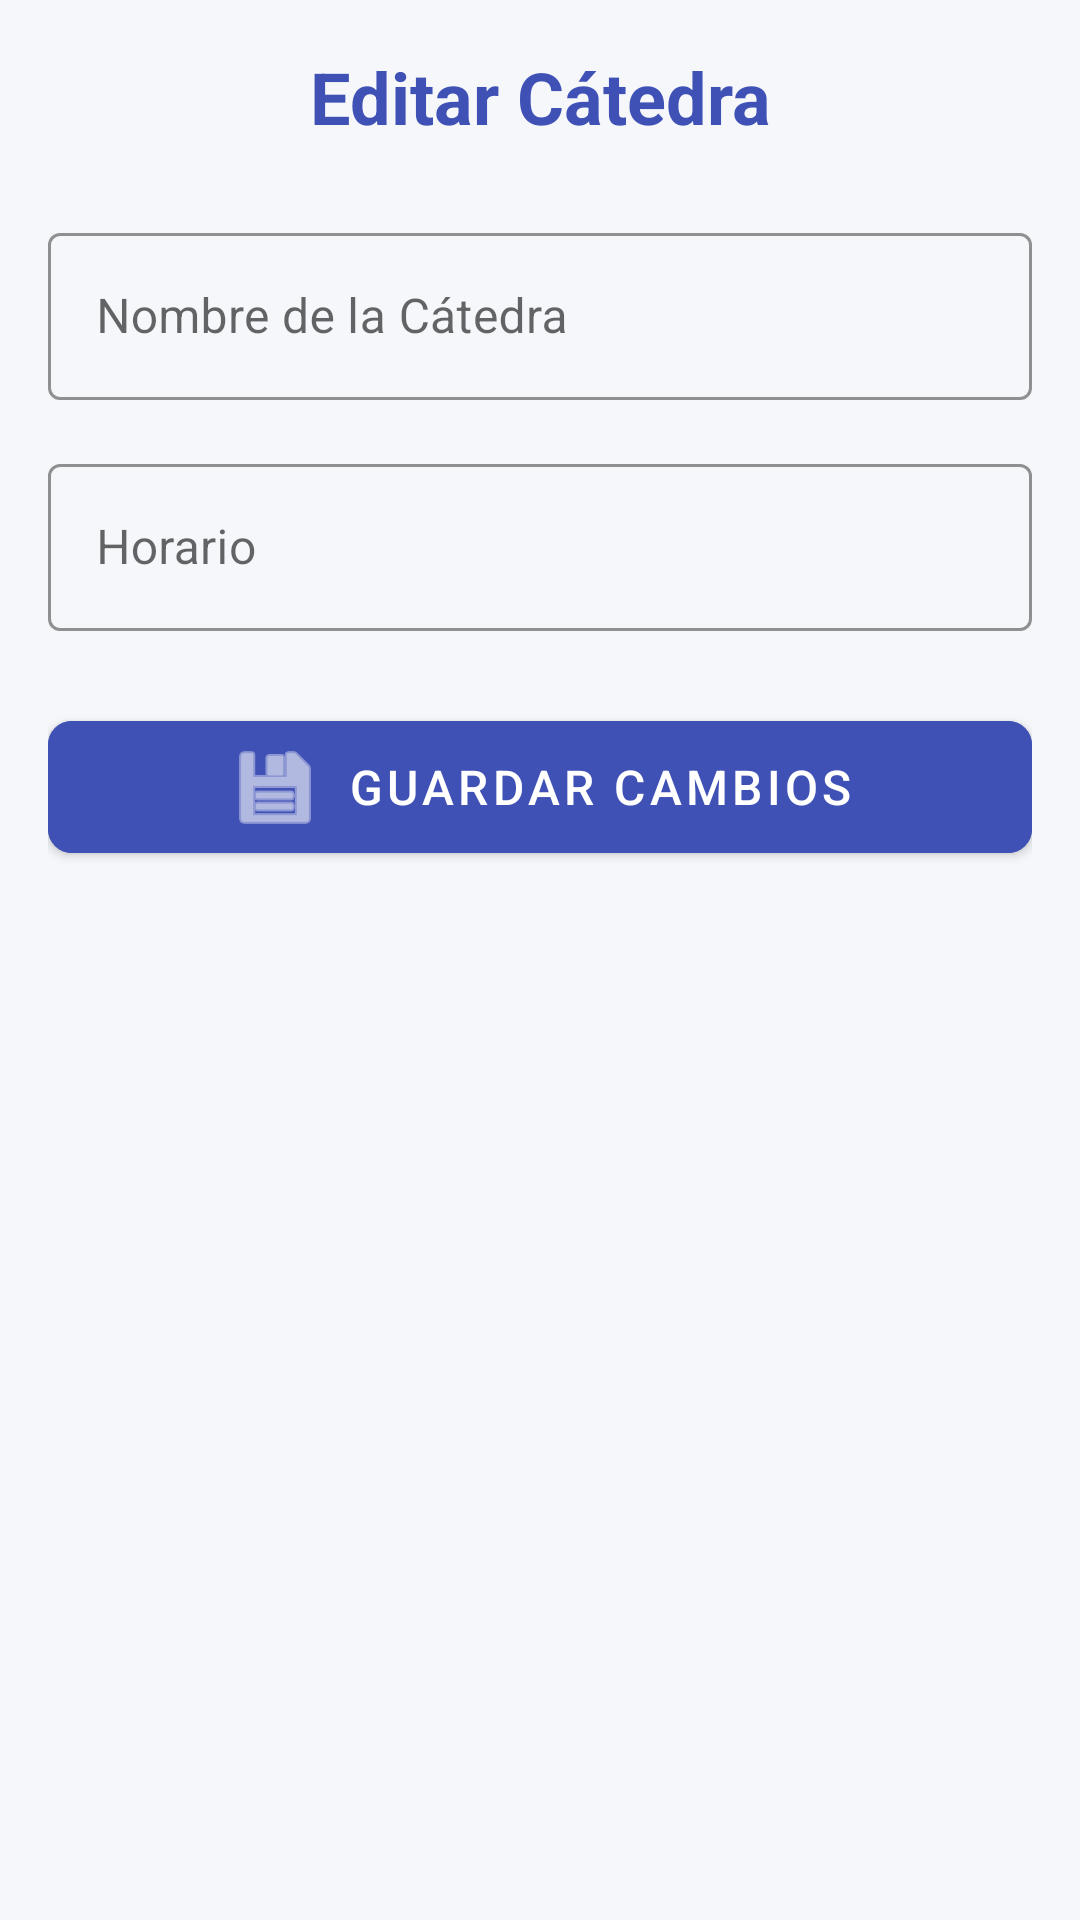

This screen was rendered from an Android layout file. Write that file and the resources it references.
<!-- AndroidManifest.xml: application theme Theme.PmoClase -->
<!-- res/layout/edit_catedra.xml -->
<?xml version="1.0" encoding="utf-8"?>
<LinearLayout xmlns:android="http://schemas.android.com/apk/res/android"
    xmlns:app="http://schemas.android.com/apk/res-auto"
    android:layout_width="match_parent"
    android:layout_height="match_parent"
    android:orientation="vertical"
    android:padding="16dp"
    android:background="#F5F7FA">

    <TextView
        android:layout_width="match_parent"
        android:layout_height="wrap_content"
        android:text="Editar Cátedra"
        android:textSize="24sp"
        android:textStyle="bold"
        android:textColor="#3F51B5"
        android:gravity="center"
        android:layout_marginBottom="24dp"/>

    <com.google.android.material.textfield.TextInputLayout
        style="@style/Widget.MaterialComponents.TextInputLayout.OutlinedBox"
        android:layout_width="match_parent"
        android:layout_height="wrap_content"
        android:layout_marginBottom="16dp"
        android:hint="Nombre de la Cátedra"
        app:boxStrokeColor="#3F51B5"
        app:hintTextColor="#3F51B5">

        <com.google.android.material.textfield.TextInputEditText
            android:id="@+id/etNombreCatedra"
            android:layout_width="match_parent"
            android:layout_height="wrap_content"
            android:inputType="textCapWords"/>
    </com.google.android.material.textfield.TextInputLayout>

    <com.google.android.material.textfield.TextInputLayout
        style="@style/Widget.MaterialComponents.TextInputLayout.OutlinedBox"
        android:layout_width="match_parent"
        android:layout_height="wrap_content"
        android:layout_marginBottom="24dp"
        android:hint="Horario"
        app:boxStrokeColor="#3F51B5"
        app:hintTextColor="#3F51B5">

        <com.google.android.material.textfield.TextInputEditText
            android:id="@+id/etHorario"
            android:layout_width="match_parent"
            android:layout_height="wrap_content"
            android:inputType="text"/>
    </com.google.android.material.textfield.TextInputLayout>

    <com.google.android.material.button.MaterialButton
        android:id="@+id/btnGuardar"
        android:layout_width="match_parent"
        android:layout_height="56dp"
        android:text="GUARDAR CAMBIOS"
        android:textSize="16sp"
        app:cornerRadius="8dp"
        android:backgroundTint="#3F51B5"
        app:icon="@android:drawable/ic_menu_save"
        app:iconGravity="textStart"/>

</LinearLayout>
<!-- resources referenced by this layout -->
<resources>
  <style name="Theme.PmoClase" parent="Theme.MaterialComponents.DayNight.DarkActionBar">
          
          <item name="colorPrimary">@color/purple_500</item>
          <item name="colorPrimaryVariant">@color/purple_700</item>
          <item name="colorOnPrimary">@color/white</item>
          
          <item name="colorSecondary">@color/teal_200</item>
          <item name="colorSecondaryVariant">@color/teal_700</item>
          <item name="colorOnSecondary">@color/black</item>
          
          <item name="android:statusBarColor">?attr/colorPrimaryVariant</item>
          
      </style>
  <!-- not gathered from this repository: default colours our renderer supplied (Android Studio template values) -->
  <color name="purple_500">#FF6200EE</color>
  <color name="purple_700">#FF3700B3</color>
  <color name="teal_200">#FF03DAC5</color>
  <color name="teal_700">#FF018786</color>
  <color name="black">#FF000000</color>
  <color name="white">#FFFFFFFF</color>
</resources>
